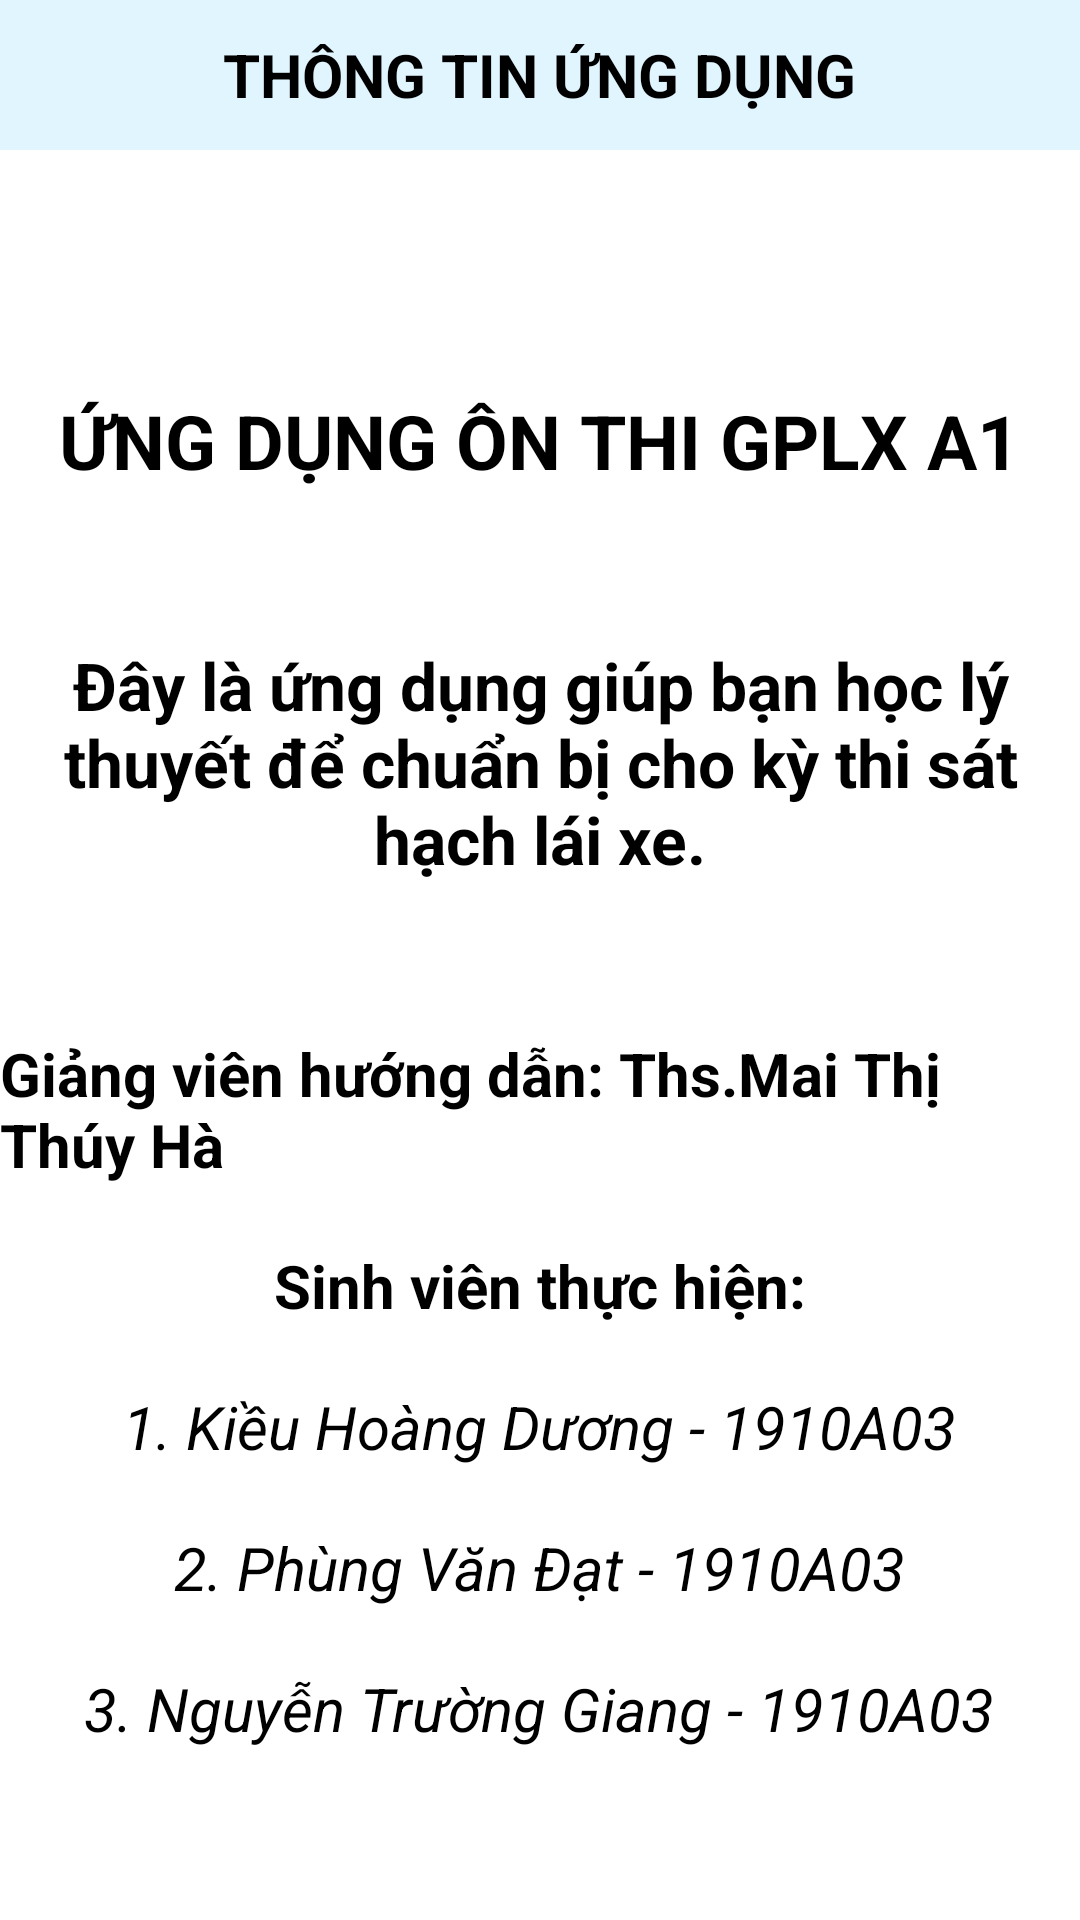

Produce the Android XML layout that renders to this screen, including the resource entries it uses.
<!-- AndroidManifest.xml: application theme Theme.ÔnThiGPLXA1 -->
<!-- res/layout/activity_thong_tin_ung_dung.xml -->
<?xml version="1.0" encoding="utf-8"?>
<RelativeLayout xmlns:android="http://schemas.android.com/apk/res/android"
    xmlns:app="http://schemas.android.com/apk/res-auto"
    xmlns:tools="http://schemas.android.com/tools"
    android:layout_width="match_parent"
    android:layout_height="match_parent"
    tools:context=".Activity.ThongTinUngDung"
    android:background="@color/white">
    <RelativeLayout
        android:id="@+id/toolfake"
        android:layout_width="match_parent"
        android:layout_height="50dp"
        android:background="#E1F5FE">

        <TextView
            android:id="@+id/title_text"
            android:layout_width="wrap_content"
            android:layout_height="wrap_content"
            android:layout_centerInParent="true"
            android:text="THÔNG TIN ỨNG DỤNG"
            android:textSize="20sp"
            android:textStyle="bold"
            android:textColor="@color/black"/>

        <ImageButton
            android:id="@+id/img_btnHome"
            android:layout_width="45dp"
            android:layout_height="45dp"
            android:layout_centerVertical="true"
            android:background="@null"
            app:srcCompat="@drawable/ic_nav_home"
            tools:ignore="SpeakableTextPresentCheck,TouchTargetSizeCheck" />

    </RelativeLayout>

    <TextView
        android:id="@+id/tv1"
        android:layout_width="wrap_content"
        android:layout_height="wrap_content"
        android:layout_below="@id/toolfake"
        android:layout_centerHorizontal="true"
        android:layout_marginTop="80dp"
        android:text="ỨNG DỤNG ÔN THI GPLX A1"
        android:textColor="@color/black"
        android:textSize="25sp"
        android:textStyle="bold" />

    <TextView
        android:id="@+id/tv2"
        android:layout_width="wrap_content"
        android:layout_height="wrap_content"
        android:layout_below="@id/tv1"
        android:layout_alignParentStart="true"
        android:layout_centerVertical="true"
        android:layout_marginTop="40dp"
        android:gravity="center"
        android:padding="10sp"
        android:text="Đây là ứng dụng giúp bạn học lý thuyết để chuẩn bị cho kỳ thi sát hạch lái xe."
        android:textColor="@color/black"
        android:textSize="22sp"
        android:textStyle="bold" />

    <TextView
        android:id="@+id/tv3"
        android:layout_width="wrap_content"
        android:layout_height="wrap_content"
        android:layout_below="@id/tv2"
        android:layout_centerHorizontal="true"
        android:layout_marginTop="40dp"
        android:text="Giảng viên hướng dẫn: Ths.Mai Thị Thúy Hà"
        android:textColor="@color/black"
        android:textSize="20sp"
        android:textStyle="bold" />

    <TextView
        android:id="@+id/tv4"
        android:layout_width="wrap_content"
        android:layout_height="wrap_content"
        android:layout_below="@id/tv3"
        android:layout_centerHorizontal="true"
        android:layout_marginTop="20dp"
        android:text="Sinh viên thực hiện:"
        android:textColor="@color/black"
        android:textSize="20sp"
        android:textStyle="bold" />

    <TextView
        android:id="@+id/tv5"
        android:layout_width="wrap_content"
        android:layout_height="wrap_content"
        android:layout_below="@id/tv4"
        android:layout_centerHorizontal="true"
        android:layout_marginTop="20dp"
        android:text="1. Kiều Hoàng Dương - 1910A03"
        android:textColor="@color/black"
        android:textSize="20sp"
        android:textStyle="italic" />

    <TextView
        android:id="@+id/tv6"
        android:layout_width="wrap_content"
        android:layout_height="wrap_content"
        android:layout_below="@id/tv5"
        android:layout_centerHorizontal="true"
        android:layout_marginTop="20dp"
        android:text="2. Phùng Văn Đạt - 1910A03"
        android:textColor="@color/black"
        android:textSize="20sp"
        android:textStyle="italic" />

    <TextView
        android:id="@+id/tv7"
        android:layout_width="wrap_content"
        android:layout_height="wrap_content"
        android:layout_below="@id/tv6"
        android:layout_centerHorizontal="true"
        android:layout_marginTop="20dp"
        android:text="3. Nguyễn Trường Giang - 1910A03"
        android:textColor="@color/black"
        android:textSize="20sp"
        android:textStyle="italic" />

</RelativeLayout>
<!-- resources referenced by this layout -->
<resources>
  <style name="Theme.ÔnThiGPLXA1" parent="Theme.MaterialComponents.DayNight.NoActionBar">
          
          <item name="colorPrimary">@color/purple_500</item>
          <item name="colorPrimaryVariant">@color/purple_700</item>
          <item name="colorOnPrimary">@color/white</item>
          
          <item name="colorSecondary">@color/teal_200</item>
          <item name="colorSecondaryVariant">@color/teal_700</item>
          <item name="colorOnSecondary">@color/black</item>
          
          <item name="android:statusBarColor" tools:targetApi="l">#D1C4E9</item>
  
  
          
  
  
  
  
  
  
  
  
  
  
  
  
  
  
  
      </style>
  <!-- not gathered from this repository: default colours our renderer supplied (Android Studio template values) -->
  <color name="purple_500">#FF6200EE</color>
  <color name="purple_700">#FF3700B3</color>
  <color name="teal_200">#FF03DAC5</color>
  <color name="teal_700">#FF018786</color>
  <color name="black">#FF000000</color>
  <color name="white">#FFFFFFFF</color>
</resources>
